Image classification data set "G-SET" (Winckedy/MCANet-Tiny on GitHub). Class labels (5): transverse crack, longitudinal crack, alligator crack, pothole, normal.

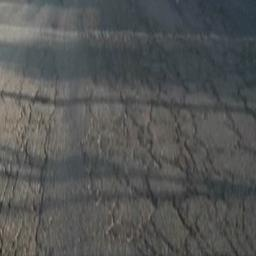
Label: alligator crack

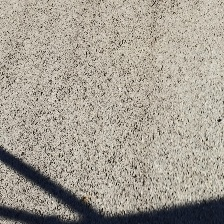
Label: normal

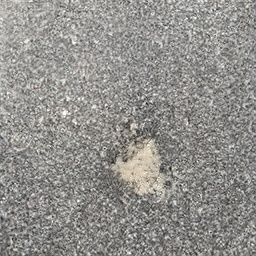
Label: pothole

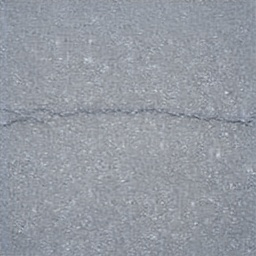
Label: transverse crack

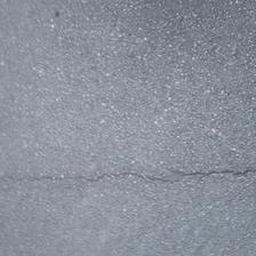
Label: transverse crack

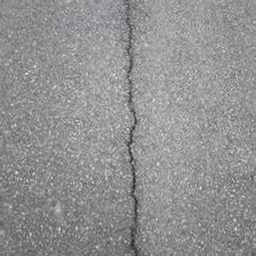
Label: longitudinal crack
